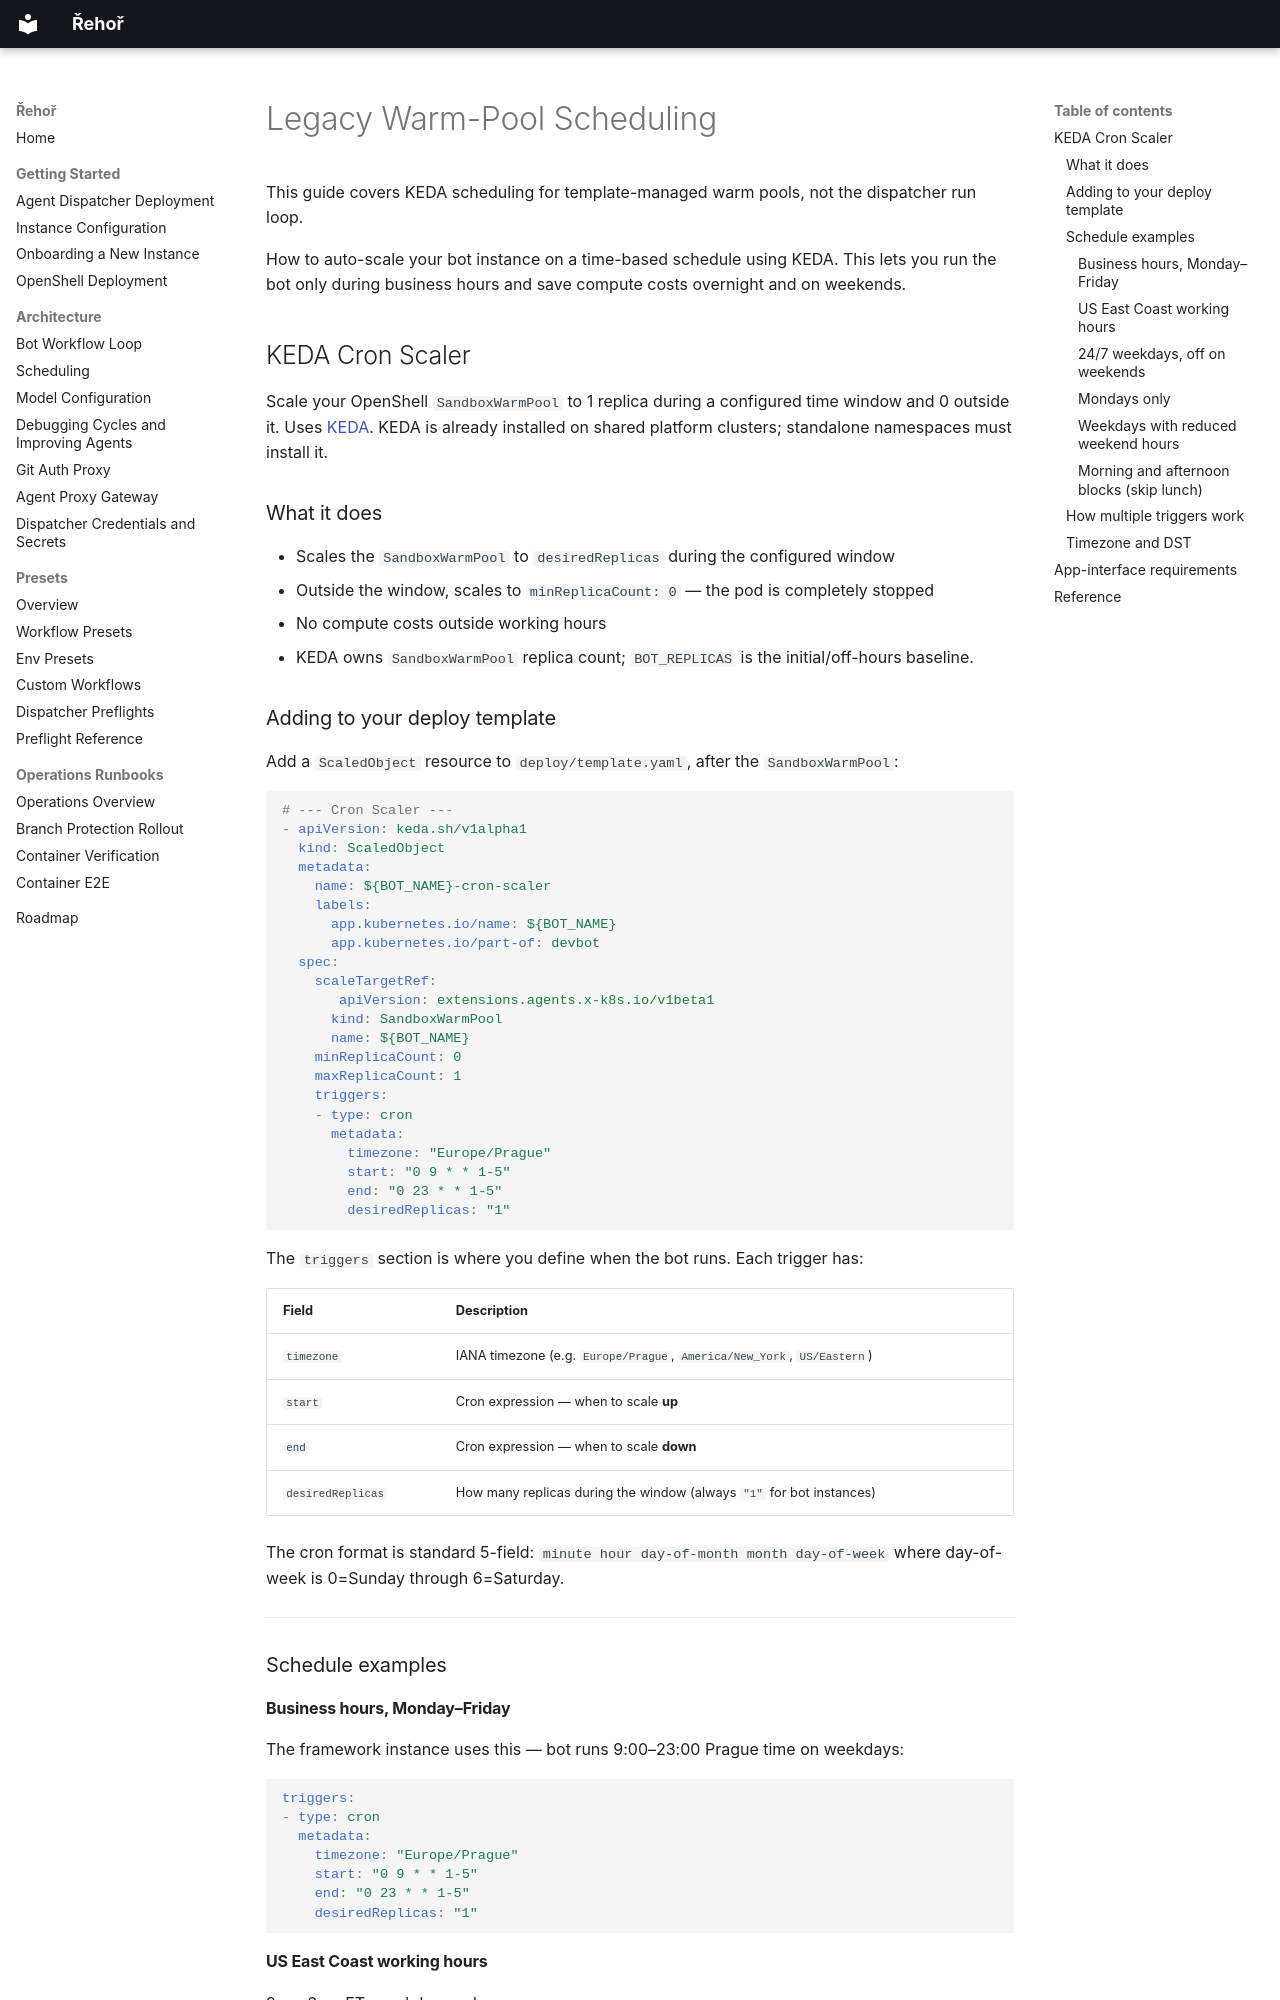

repository: OpenShift-Fleet/rehor · page: legacy/scheduling/index.html · generator: mkdocs

# Legacy Warm-Pool Scheduling

This guide covers KEDA scheduling for template-managed warm pools, not the dispatcher run loop.

How to auto-scale your bot instance on a time-based schedule using KEDA. This lets you run the bot only during business hours and save compute costs overnight and on weekends.

## KEDA Cron Scaler

Scale your OpenShell `SandboxWarmPool` to 1 replica during a configured time window and 0 outside it. Uses [KEDA](https://keda.sh/). KEDA is already installed on shared platform clusters; standalone namespaces must install it.

### What it does

- Scales the `SandboxWarmPool` to `desiredReplicas` during the configured window
- Outside the window, scales to `minReplicaCount: 0` — the pod is completely stopped
- No compute costs outside working hours
- KEDA owns `SandboxWarmPool` replica count; `BOT_REPLICAS` is the initial/off-hours baseline.

### Adding to your deploy template

Add a `ScaledObject` resource to `deploy/template.yaml`, after the `SandboxWarmPool`:

```yaml
# --- Cron Scaler ---
- apiVersion: keda.sh/v1alpha1
  kind: ScaledObject
  metadata:
    name: ${BOT_NAME}-cron-scaler
    labels:
      app.kubernetes.io/name: ${BOT_NAME}
      app.kubernetes.io/part-of: devbot
  spec:
    scaleTargetRef:
       apiVersion: extensions.agents.x-k8s.io/v1beta1
      kind: SandboxWarmPool
      name: ${BOT_NAME}
    minReplicaCount: 0
    maxReplicaCount: 1
    triggers:
    - type: cron
      metadata:
        timezone: "Europe/Prague"
        start: "0 9 * * 1-5"
        end: "0 23 * * 1-5"
        desiredReplicas: "1"
```

The `triggers` section is where you define when the bot runs. Each trigger has:

| Field | Description |
|-------|-------------|
| `timezone` | IANA timezone (e.g. `Europe/Prague`, `America/New_York`, `US/Eastern`) |
| `start` | Cron expression — when to scale **up** |
| `end` | Cron expression — when to scale **down** |
| `desiredReplicas` | How many replicas during the window (always `"1"` for bot instances) |

The cron format is standard 5-field: `minute hour day-of-month month day-of-week` where day-of-week is 0=Sunday through 6=Saturday.

---

### Schedule examples
